Dataset: crops (GitHub, kiamparkyuanhhh-svg/nn-project-BAI_A2009F-2509005). Classes: bottle, coconut exocarp, drain inlet, tire, vase.

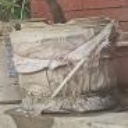
Label: vase

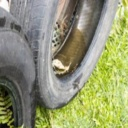
Label: tire

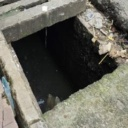
Label: drain inlet

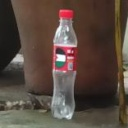
Label: bottle

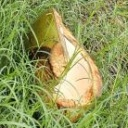
Label: coconut exocarp

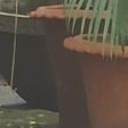
Label: vase
